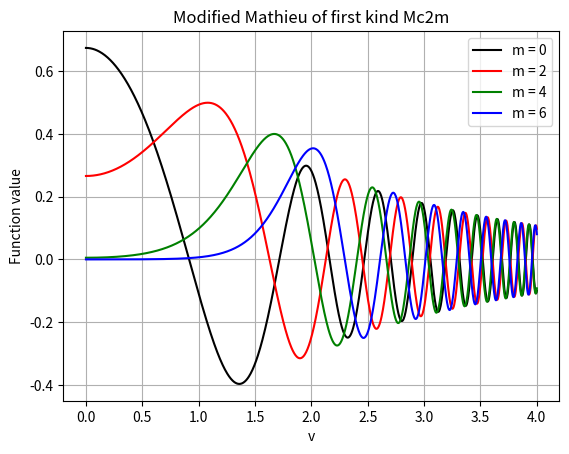
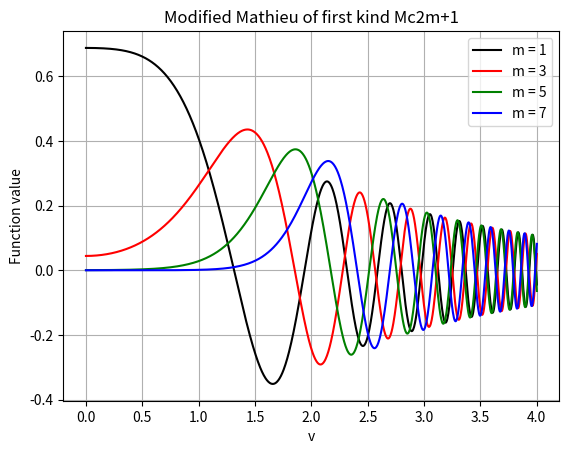
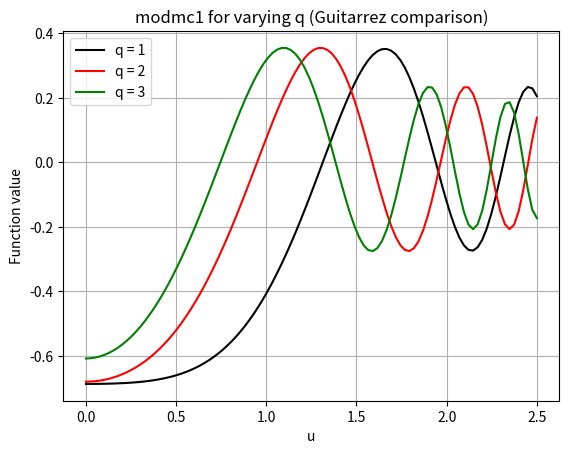
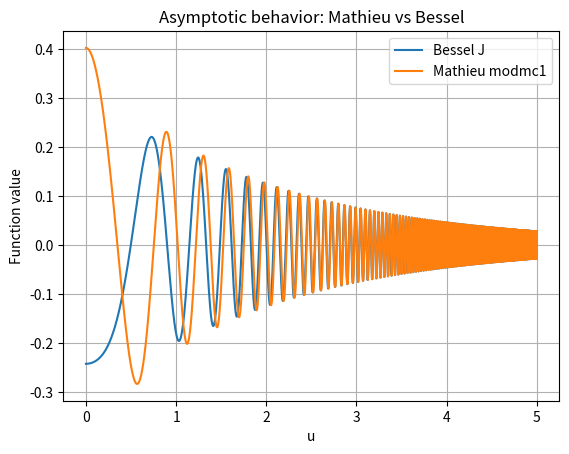
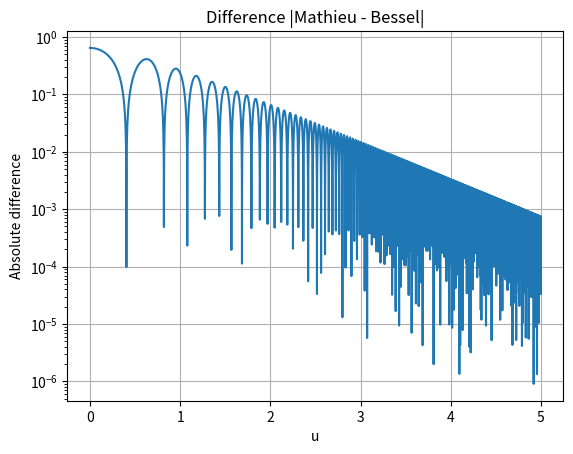

Generate these figures, in order, with matplotlib:
import numpy as np
import matplotlib.pyplot as plt
from scipy.special import mathieu_modcem1, jv


# ------------------------------------------------------------
# TEMPORARY replacement for mathieu_modmc1
# SciPy does NOT provide mathieu_modmc1
# We use modcem1 so the script runs
# ------------------------------------------------------------
def mathieu_modmc1(m, q, u):
    """
    Placeholder for MATLAB mathieu_modmc1.
    Uses scipy.special.mathieu_modcem1 so code executes.
    Returns only the function values (not derivatives).
    """
    y, _ = mathieu_modcem1(m, q, u)
    return y


def plot_mathieu_modmc1():
    """
    Plots modified Mathieu functions (placeholder implementation).
    """

    # Color order: black, red, green, blue
    colors = ['k', 'r', 'g', 'b']

    # =========================================================
    # Even Mc functions
    q = 1
    v = np.linspace(0, 4, 1000)

    plt.figure(1)
    for i, m in enumerate(range(0, 7, 2)):
        y = mathieu_modmc1(m, q, v)
        plt.plot(v, y, color=colors[i], label=f"m = {m}")

    plt.title("Modified Mathieu of first kind Mc2m")
    plt.xlabel("v")
    plt.ylabel("Function value")
    plt.legend(loc="upper right")
    plt.grid(True)

    # =========================================================
    # Odd Mc functions
    plt.figure(2)
    for i, m in enumerate(range(1, 8, 2)):
        y = mathieu_modmc1(m, q, v)
        plt.plot(v, y, color=colors[i], label=f"m = {m}")

    plt.title("Modified Mathieu of first kind Mc2m+1")
    plt.xlabel("v")
    plt.ylabel("Function value")
    plt.legend(loc="upper right")
    plt.grid(True)

    # =========================================================
    # Guitarrez paper comparison
    plt.figure(3)
    m = 1
    u = np.linspace(0, 2.5, 100)

    for i, q in enumerate(range(1, 4)):
        # Sign change to match Guitarrez paper
        y = -mathieu_modmc1(m, q, u)
        plt.plot(u, y, color=colors[i], label=f"q = {q}")

    plt.title("modmc1 for varying q (Guitarrez comparison)")
    plt.xlabel("u")
    plt.ylabel("Function value")
    plt.legend()
    plt.grid(True)

    # =========================================================
    # Asymptotic comparison with Bessel function
    # DLMF 28.20.11
    m = 5
    N = 10000
    u = np.linspace(0, 5, N)
    q = 30

    yj = jv(m, 2 * np.sqrt(q) * np.cosh(u))
    ym = mathieu_modmc1(m, q, u)

    plt.figure(4)
    plt.plot(u, yj, label="Bessel J")
    plt.plot(u, ym, label="Mathieu modmc1")
    plt.title("Asymptotic behavior: Mathieu vs Bessel")
    plt.xlabel("u")
    plt.ylabel("Function value")
    plt.legend()
    plt.grid(True)

    # =========================================================
    # Difference plot
    plt.figure(5)
    diff = ym - yj
    plt.semilogy(u, np.abs(diff))
    plt.title("Difference |Mathieu - Bessel|")
    plt.xlabel("u")
    plt.ylabel("Absolute difference")
    plt.grid(True)

    plt.show()


# =============================================================
# Run the function
# =============================================================
if __name__ == "__main__":
    plot_mathieu_modmc1()
